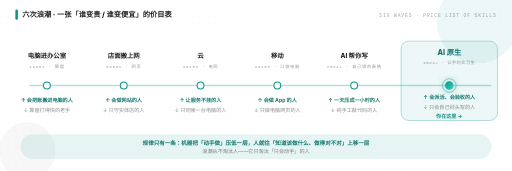
t = 0.00 s
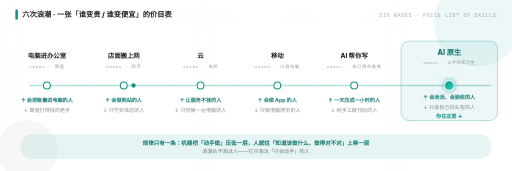
t = 1.80 s
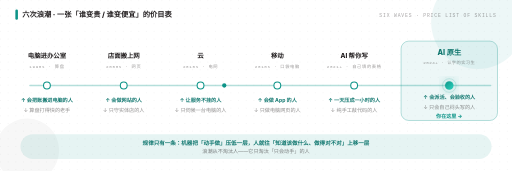
t = 3.38 s
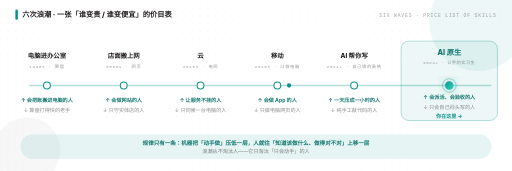
t = 4.50 s
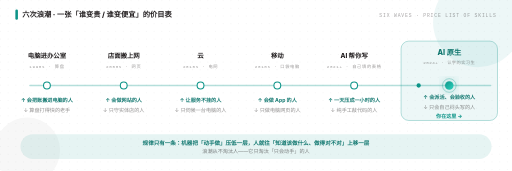
t = 6.75 s
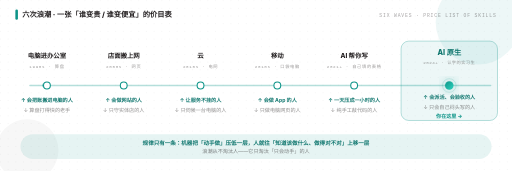
t = 8.25 s

The animated SVG that drew these frames (rendered in a browser with its animation timeline set to each time). Animation: 5 SMIL elements (animate=5); frames cover the first 8.25 s, repeats indefinitely.

<svg xmlns="http://www.w3.org/2000/svg" viewBox="0 0 1200 400" role="img" aria-label="技术浪潮白话版：六次浪潮，每次重排谁值钱">
  <defs>
    <linearGradient id="tlg" x1="0" y1="0" x2="1" y2="1">
      <stop offset="0%" stop-color="#0d9488"/><stop offset="100%" stop-color="#2dd4bf"/>
    </linearGradient>
    <linearGradient id="bar" x1="0" y1="0" x2="1" y2="0">
      <stop offset="0%" stop-color="#0d9488"/><stop offset="100%" stop-color="#2dd4bf"/>
    </linearGradient>
    <pattern id="dots" width="18" height="18" patternUnits="userSpaceOnUse">
      <circle cx="1.3" cy="1.3" r="1.2" fill="rgba(35,31,32,.06)"/>
    </pattern>
    <filter id="sh" x="-30%" y="-30%" width="160%" height="160%">
      <feDropShadow dx="0" dy="6" stdDeviation="10" flood-color="#231f20" flood-opacity=".10"/>
    </filter>
    <filter id="glow" x="-60%" y="-60%" width="220%" height="220%">
      <feDropShadow dx="0" dy="0" stdDeviation="14" flood-color="#0d9488" flood-opacity=".5"/>
    </filter>
    <filter id="tglow" x="-40%" y="-40%" width="180%" height="180%">
      <feDropShadow dx="0" dy="6" stdDeviation="14" flood-color="#0d9488" flood-opacity=".35"/>
    </filter>
  </defs>
  <rect width="1200" height="400" fill="#ffffff"/>
  <rect width="1200" height="400" fill="url(#dots)"/>
  <circle cx="1120" cy="52" r="96" fill="rgba(13,148,136,.07)"><animate attributeName="r" values="96;114;96" dur="9s" repeatCount="indefinite"/></circle>
  <circle cx="64" cy="352" r="66" fill="rgba(35,31,32,.035)"><animate attributeName="r" values="66;80;66" dur="11s" repeatCount="indefinite"/></circle>
  <g font-family="-apple-system,BlinkMacSystemFont,'PingFang SC',sans-serif"><rect x="36" y="22" width="6" height="24" rx="3" fill="#0d9488"/><text x="52" y="40" font-size="17" font-weight="800" fill="#231f20">六次浪潮 · 一张「谁变贵 / 谁变便宜」的价目表</text>
<text x="1164" y="40" text-anchor="end" font-family="'SF Mono',Menlo,monospace" font-size="11" letter-spacing="2" fill="rgba(35,31,32,.4)">SIX WAVES · PRICE LIST OF SKILLS</text>
</g>
<path d="M70 200 H1150" stroke="rgba(13,148,136,.3)" stroke-width="3" stroke-linecap="round"/>
<circle cy="200" r="5" fill="#0d9488"><animate attributeName="cx" values="70;1150" dur="8s" repeatCount="indefinite"/><animate attributeName="opacity" values="0;1;1;0" keyTimes="0;.06;.92;1" dur="8s" repeatCount="indefinite"/></circle>
<g font-family="-apple-system,BlinkMacSystemFont,'PingFang SC',sans-serif">
<text x="110" y="136" font-size="15" font-weight="800" fill="#231f20" text-anchor="middle">电脑进办公室</text>
<text x="110" y="158" font-size="10" fill="rgba(35,31,32,.45)" text-anchor="middle" font-family="'SF Mono',Menlo,monospace" letter-spacing="1.5">1990s · 算盘</text>
<circle cx="110" cy="200" r="8" fill="#fff" stroke="#0d9488" stroke-width="2.5"/>
<text x="110" y="238" font-size="12" font-weight="700" fill="#0f766e" text-anchor="middle">↑ 会把账搬进电脑的人</text>
<text x="110" y="262" font-size="12" fill="rgba(35,31,32,.5)" text-anchor="middle">↓ 算盘打得快的老手</text>
</g>
<g font-family="-apple-system,BlinkMacSystemFont,'PingFang SC',sans-serif">
<text x="290" y="136" font-size="15" font-weight="800" fill="#231f20" text-anchor="middle">店面搬上网</text>
<text x="290" y="158" font-size="10" fill="rgba(35,31,32,.45)" text-anchor="middle" font-family="'SF Mono',Menlo,monospace" letter-spacing="1.5">2000s · 网页</text>
<circle cx="290" cy="200" r="8" fill="#fff" stroke="#0d9488" stroke-width="2.5"/>
<text x="290" y="238" font-size="12" font-weight="700" fill="#0f766e" text-anchor="middle">↑ 会做网站的人</text>
<text x="290" y="262" font-size="12" fill="rgba(35,31,32,.5)" text-anchor="middle">↓ 只守实体店的人</text>
</g>
<g font-family="-apple-system,BlinkMacSystemFont,'PingFang SC',sans-serif">
<text x="470" y="136" font-size="15" font-weight="800" fill="#231f20" text-anchor="middle">云</text>
<text x="470" y="158" font-size="10" fill="rgba(35,31,32,.45)" text-anchor="middle" font-family="'SF Mono',Menlo,monospace" letter-spacing="1.5">2010s · 电网</text>
<circle cx="470" cy="200" r="8" fill="#fff" stroke="#0d9488" stroke-width="2.5"/>
<text x="470" y="238" font-size="12" font-weight="700" fill="#0f766e" text-anchor="middle">↑ 让服务不挂的人</text>
<text x="470" y="262" font-size="12" fill="rgba(35,31,32,.5)" text-anchor="middle">↓ 只伺候一台电脑的人</text>
</g>
<g font-family="-apple-system,BlinkMacSystemFont,'PingFang SC',sans-serif">
<text x="650" y="136" font-size="15" font-weight="800" fill="#231f20" text-anchor="middle">移动</text>
<text x="650" y="158" font-size="10" fill="rgba(35,31,32,.45)" text-anchor="middle" font-family="'SF Mono',Menlo,monospace" letter-spacing="1.5">2010s · 口袋电脑</text>
<circle cx="650" cy="200" r="8" fill="#fff" stroke="#0d9488" stroke-width="2.5"/>
<text x="650" y="238" font-size="12" font-weight="700" fill="#0f766e" text-anchor="middle">↑ 会做 App 的人</text>
<text x="650" y="262" font-size="12" fill="rgba(35,31,32,.5)" text-anchor="middle">↓ 只做电脑网页的人</text>
</g>
<g font-family="-apple-system,BlinkMacSystemFont,'PingFang SC',sans-serif">
<text x="830" y="136" font-size="15" font-weight="800" fill="#231f20" text-anchor="middle">AI 帮你写</text>
<text x="830" y="158" font-size="10" fill="rgba(35,31,32,.45)" text-anchor="middle" font-family="'SF Mono',Menlo,monospace" letter-spacing="1.5">2021+ · 自己填的表格</text>
<circle cx="830" cy="200" r="8" fill="#fff" stroke="#0d9488" stroke-width="2.5"/>
<text x="830" y="238" font-size="12" font-weight="700" fill="#0f766e" text-anchor="middle">↑ 一天压成一小时的人</text>
<text x="830" y="262" font-size="12" fill="rgba(35,31,32,.5)" text-anchor="middle">↓ 纯手工敲代码的人</text>
</g>
<g font-family="-apple-system,BlinkMacSystemFont,'PingFang SC',sans-serif"><rect x="940" y="96" width="226" height="186" rx="18" fill="rgba(13,148,136,.07)" stroke="rgba(13,148,136,.45)" stroke-width="1.5"/><text x="1053" y="128" font-size="17" font-weight="800" fill="#0f766e" text-anchor="middle">AI 原生</text><text x="1053" y="150" font-size="10" fill="rgba(35,31,32,.45)" text-anchor="middle" font-family="'SF Mono',Menlo,monospace" letter-spacing="1">2024+ · 认字的实习生</text><rect x="1037" y="184" width="32" height="32" rx="16" fill="none" stroke="#0d9488" stroke-width="2" opacity=".4"><animate attributeName="opacity" values=".5;.12;.5" dur="2.4s" repeatCount="indefinite"/></rect><circle cx="1053" cy="200" r="10" fill="url(#tlg)" filter="url(#glow)"/><text x="1053" y="232" font-size="12" font-weight="700" fill="#0f766e" text-anchor="middle">↑ 会派活、会验收的人</text><text x="1053" y="254" font-size="12" fill="rgba(35,31,32,.5)" text-anchor="middle">↓ 只会自己闷头写的人</text><text x="1053" y="276" font-size="12" font-weight="800" fill="#0d9488" text-anchor="middle">你在这里 →</text></g>
<g font-family="-apple-system,BlinkMacSystemFont,'PingFang SC',sans-serif"><rect x="48" y="314" width="1104" height="58" rx="29.0" fill="rgba(13,148,136,.10)"/>
<text x="600.0" y="339.0" font-size="13" font-weight="700" fill="#0f766e" text-anchor="middle">规律只有一条：机器把「动手做」压低一层，人就往「知道该做什么、做得对不对」上移一层</text>
<text x="600.0" y="359.0" font-size="12" fill="rgba(35,31,32,.55)" text-anchor="middle">浪潮从不淘汰人——它只淘汰「只会动手」的人</text></g>
</svg>
